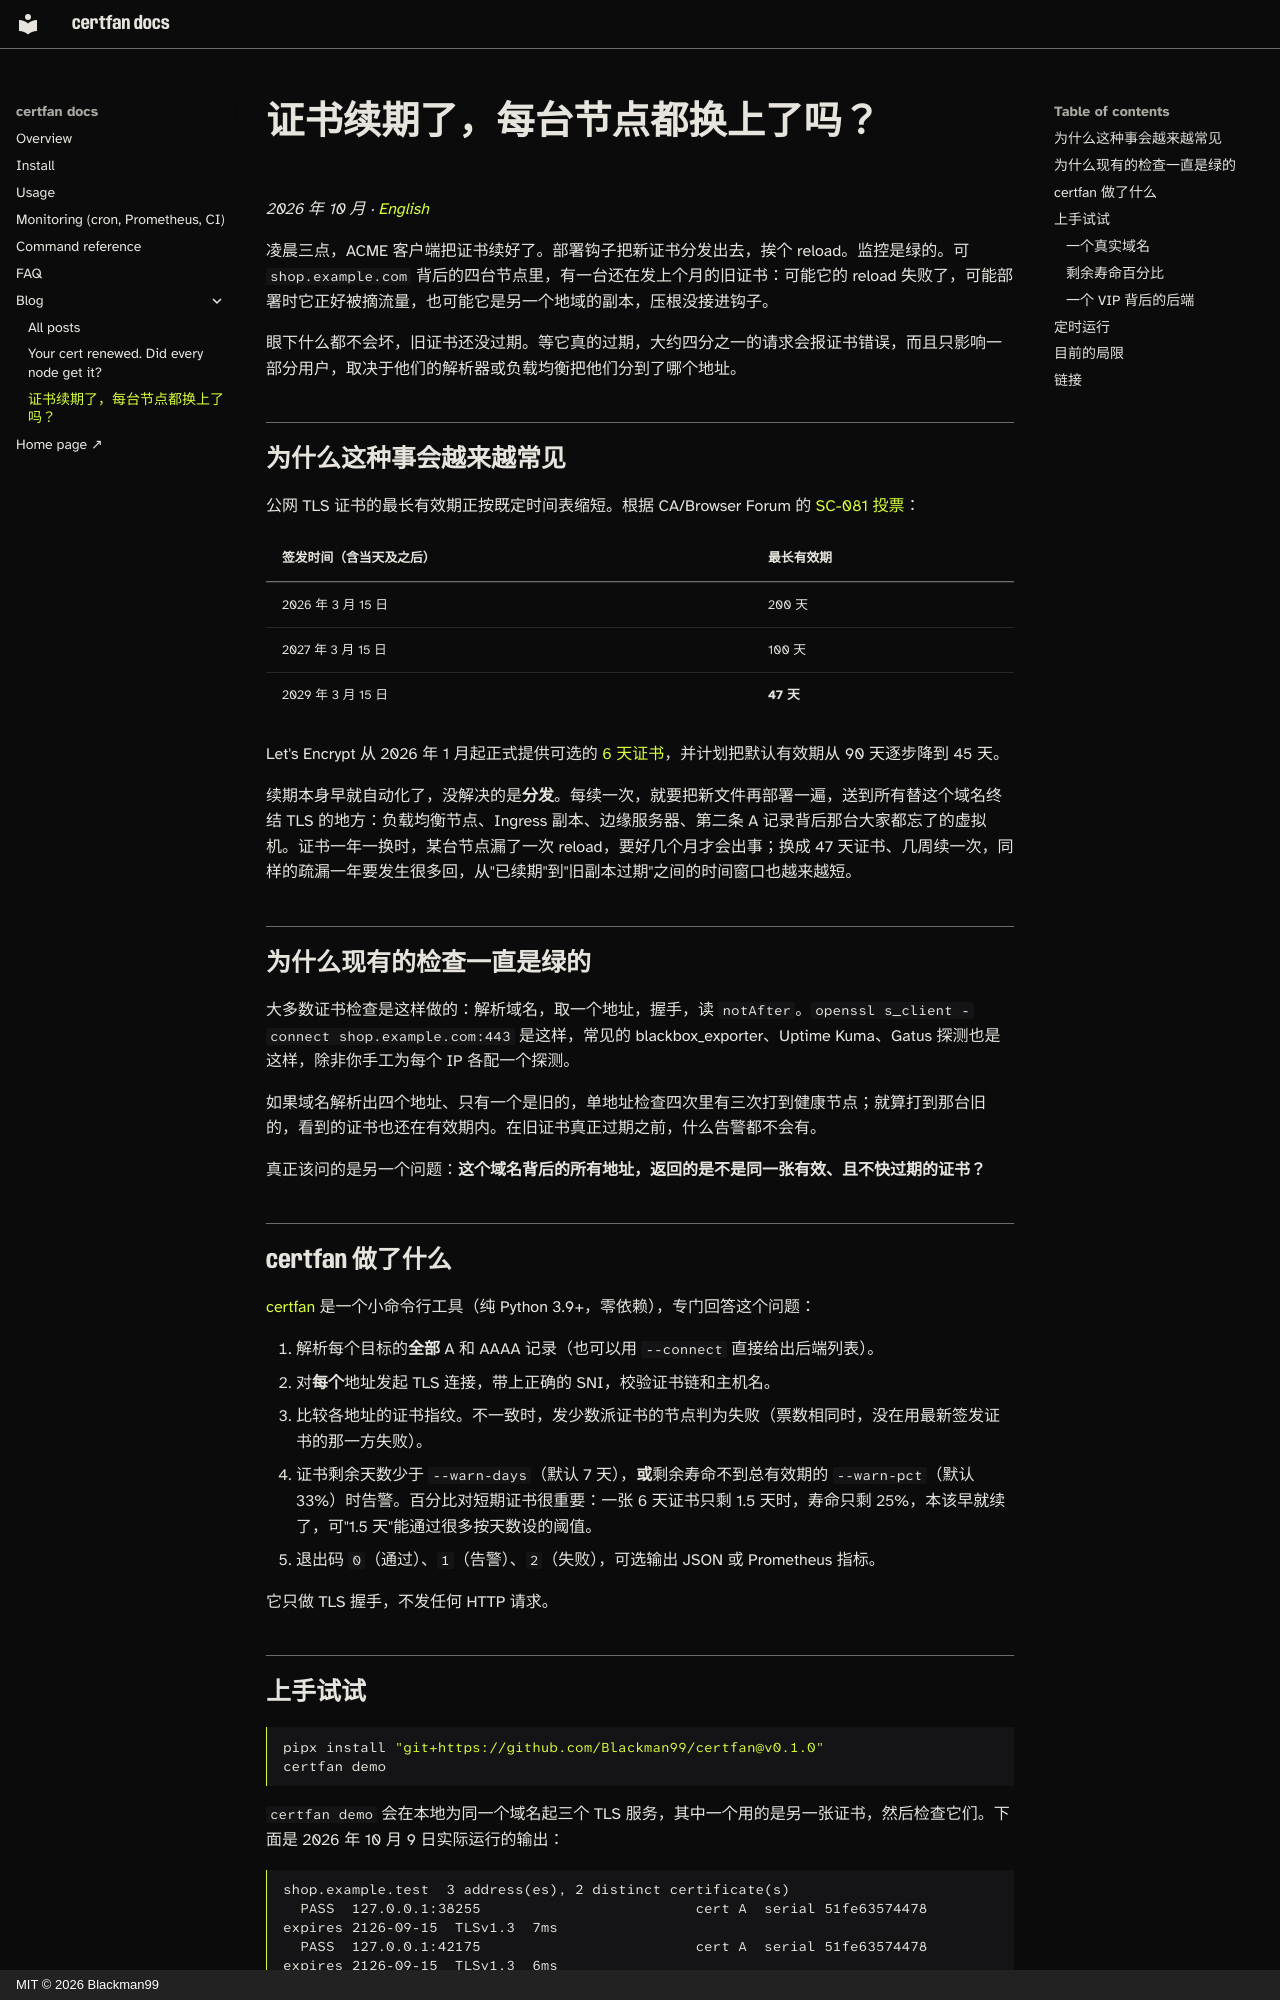

repository: Blackman99/certfan · page: blog/every-node-same-cert-zh/index.html · generator: mkdocs · copyright: MIT © 2026 Blackman99

---
title: "证书续期了，每台节点都换上了吗？"
description: 证书有效期越来越短，"某台负载均衡节点还在发旧证书"会变成常态。只探测一个地址的检查发现不了它；certfan 对域名背后的每个地址做 TLS 握手，比对各自返回的证书。
---

# 证书续期了，每台节点都换上了吗？

*2026 年 10 月 · [English](every-node-same-cert.md)*

凌晨三点，ACME 客户端把证书续好了。部署钩子把新证书分发出去，挨个 reload。监控是绿的。可 `shop.example.com` 背后的四台节点里，有一台还在发上个月的旧证书：可能它的 reload 失败了，可能部署时它正好被摘流量，也可能它是另一个地域的副本，压根没接进钩子。

眼下什么都不会坏，旧证书还没过期。等它真的过期，大约四分之一的请求会报证书错误，而且只影响一部分用户，取决于他们的解析器或负载均衡把他们分到了哪个地址。

## 为什么这种事会越来越常见

公网 TLS 证书的最长有效期正按既定时间表缩短。根据 CA/Browser Forum 的
[SC-081 投票](https://cabforum.org/2025/04/11/ballot-sc081v3-introduce-schedule-of-reducing-validity-and-data-reuse-periods/)：

| 签发时间（含当天及之后） | 最长有效期 |
|---|---|
| 2026 年 3 月 15 日 | 200 天 |
| 2027 年 3 月 15 日 | 100 天 |
| 2029 年 3 月 15 日 | **47 天** |

Let's Encrypt 从 2026 年 1 月起正式提供可选的 [6 天证书](https://letsencrypt.org/2026/01/15/6day-and-ip-general-availability)，并计划把默认有效期从 90 天逐步降到 45 天。

续期本身早就自动化了，没解决的是**分发**。每续一次，就要把新文件再部署一遍，送到所有替这个域名终结 TLS 的地方：负载均衡节点、Ingress 副本、边缘服务器、第二条 A 记录背后那台大家都忘了的虚拟机。证书一年一换时，某台节点漏了一次 reload，要好几个月才会出事；换成 47 天证书、几周续一次，同样的疏漏一年要发生很多回，从"已续期"到"旧副本过期"之间的时间窗口也越来越短。

## 为什么现有的检查一直是绿的

大多数证书检查是这样做的：解析域名，取一个地址，握手，读 `notAfter`。`openssl s_client -connect shop.example.com:443` 是这样，常见的 blackbox_exporter、Uptime Kuma、Gatus 探测也是这样，除非你手工为每个 IP 各配一个探测。

如果域名解析出四个地址、只有一个是旧的，单地址检查四次里有三次打到健康节点；就算打到那台旧的，看到的证书也还在有效期内。在旧证书真正过期之前，什么告警都不会有。

真正该问的是另一个问题：**这个域名背后的所有地址，返回的是不是同一张有效、且不快过期的证书？**

## certfan 做了什么

[certfan](https://github.com/Blackman99/certfan) 是一个小命令行工具（纯 Python 3.9+，零依赖），专门回答这个问题：

1. 解析每个目标的**全部** A 和 AAAA 记录（也可以用 `--connect` 直接给出后端列表）。
2. 对**每个**地址发起 TLS 连接，带上正确的 SNI，校验证书链和主机名。
3. 比较各地址的证书指纹。不一致时，发少数派证书的节点判为失败（票数相同时，没在用最新签发证书的那一方失败）。
4. 证书剩余天数少于 `--warn-days`（默认 7 天），**或**剩余寿命不到总有效期的 `--warn-pct`（默认 33%）时告警。百分比对短期证书很重要：一张 6 天证书只剩 1.5 天时，寿命只剩 25%，本该早就续了，可"1.5 天"能通过很多按天数设的阈值。
5. 退出码 `0`（通过）、`1`（告警）、`2`（失败），可选输出 JSON 或 Prometheus 指标。

它只做 TLS 握手，不发任何 HTTP 请求。

## 上手试试

```bash
pipx install "git+https://github.com/Blackman99/certfan@v0.1.0"
certfan demo
```

`certfan demo` 会在本地为同一个域名起三个 TLS 服务，其中一个用的是另一张证书，然后检查它们。下面是 2026 年 10 月 9 日实际运行的输出：

```text
shop.example.test  3 address(es), 2 distinct certificate(s)
  PASS  127.0.0.1:38255                         cert A  serial 51fe63574478  expires 2126-09-15  TLSv1.3  7ms
  PASS  127.0.0.1:42175                         cert A  serial 51fe63574478  expires 2126-09-15  TLSv1.3  6ms
  FAIL  127.0.0.1:43293                         cert B  serial 61c4ec55df4c  expires 2126-09-15  TLSv1.3  6ms
    - 127.0.0.1:43293: serves a different certificate (serial 61c4ec55df4cf8bb, issued 2026-10-09) than the other nodes
  verdict: FAIL
(demo: exit code would be 2; returning 0)
```

两张证书都有效，离过期还远，单地址的过期检查会认为一切正常。certfan 判失败，是因为节点之间不一致。
